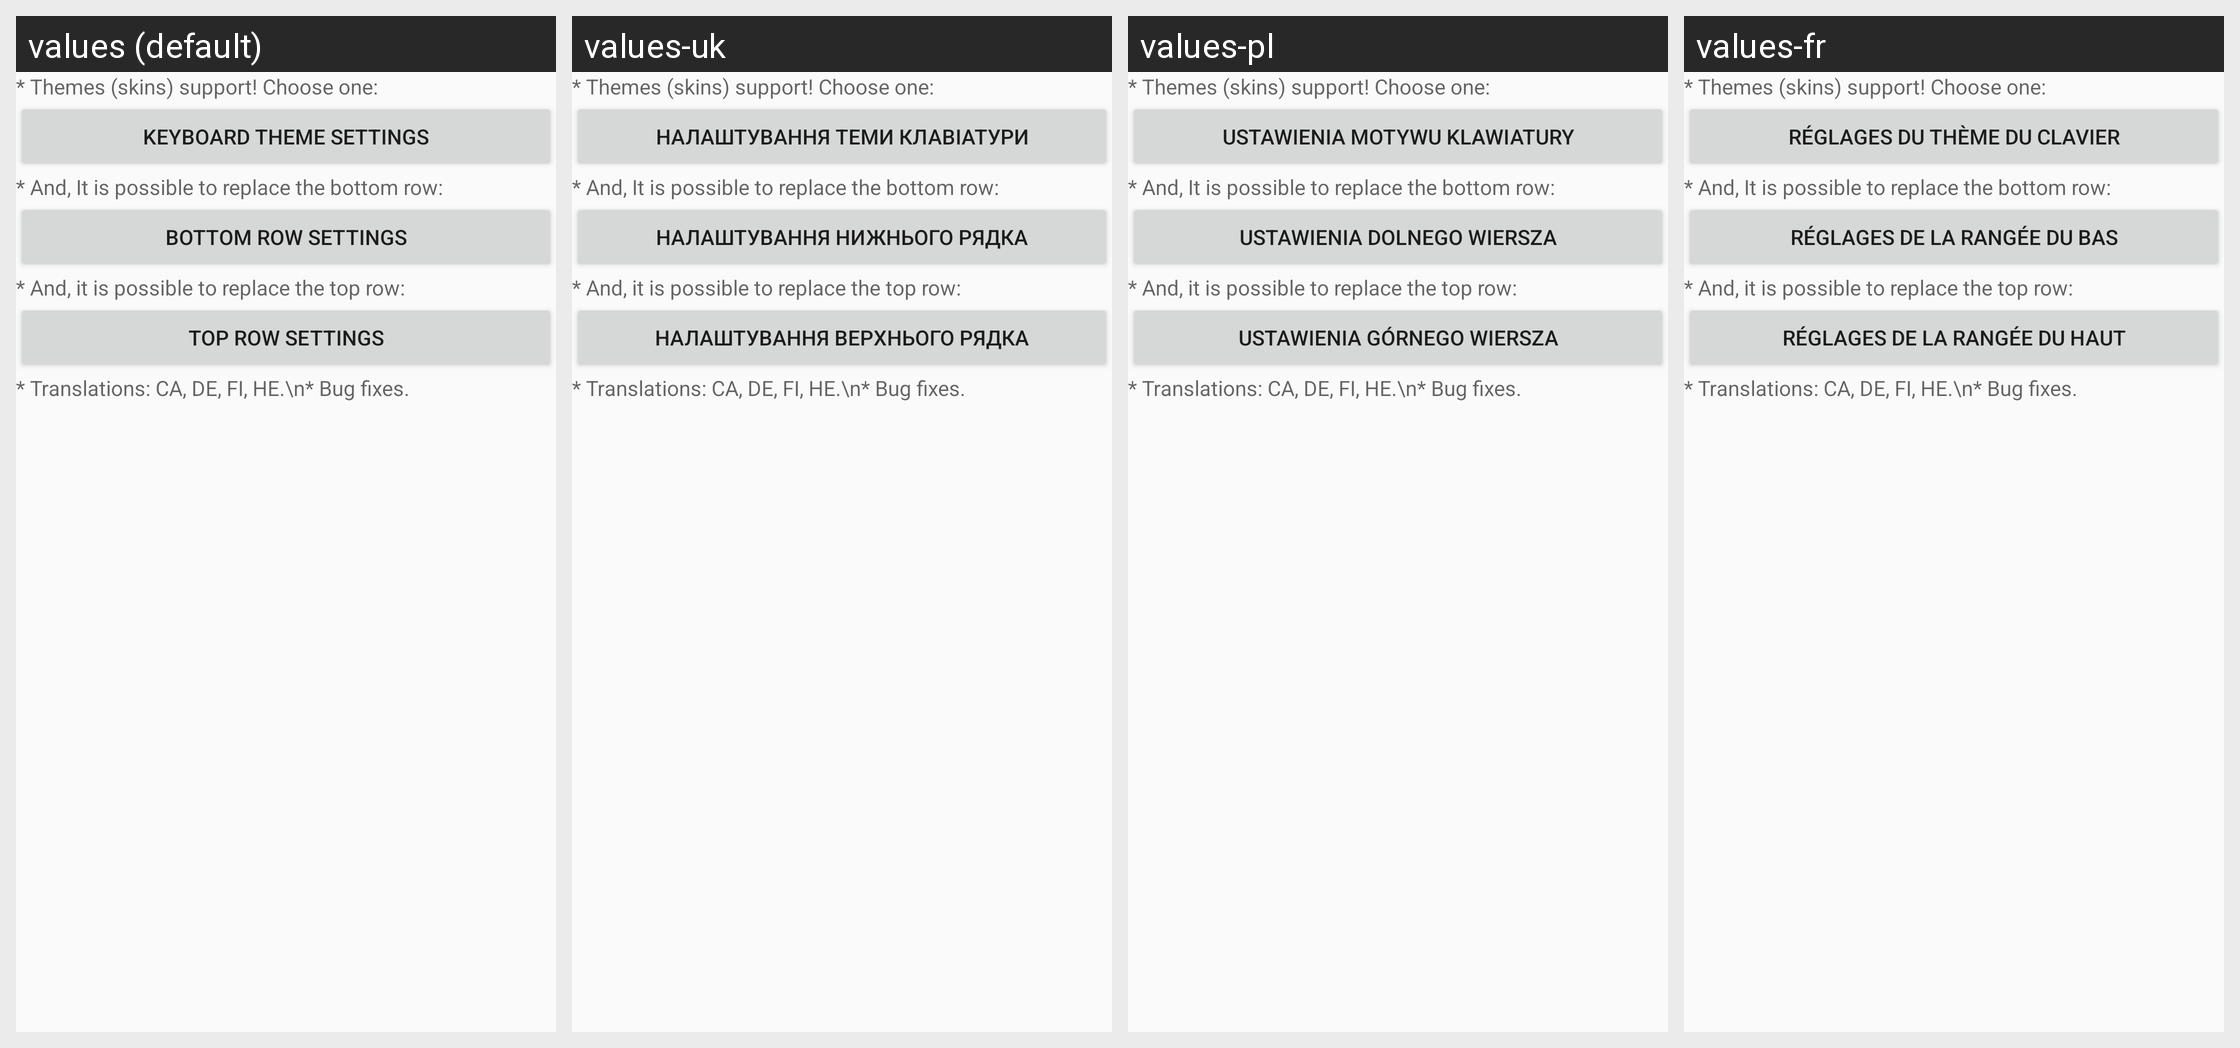

The Android screen above is rendered under several locales of the same app. Produce the string resources it draws, with the default and per-locale values.
Android screen res/layout/changelog_layout_51.xml rendered under 4 locales, left to right: values (default), values-uk, values-pl, values-fr. Device: Nexus 5 (rendered at 1080×1920; each locale shown at half size, 540×960, under a caption strip naming it); theme Theme.AskApp.
Other locales in the repository, not shown: values-ar, values-be, values-bg, values-ca, values-cs, values-da, values-de, values-el, values-eo, values-es, values-fi, values-he, values-hu, values-hy, values-in, values-it, values-iw, values-ka, values-lt, values-mk, values-my, values-nl, values-no, values-pt, values-pt-rBR, values-ro, values-ru, values-se, values-sk, values-sl, values-ta, values-th, values-tl, values-tr, values-vi.
Strings drawn on this screen, with the default value and each locale's value (text and hints the layout hard-codes, and strings that could not be matched under every locale, appear in the picture but are not listed):

theme_addons_settings
  values: Keyboard theme settings
  values-uk: Налаштування теми клавіатури
  values-pl: Ustawienia motywu klawiatury
  values-fr: Réglages du thème du clavier

bottom_row_addons_settings
  values: Bottom row settings
  values-uk: Налаштування нижнього рядка
  values-pl: Ustawienia dolnego wiersza
  values-fr: Réglages de la rangée du bas

top_row_addons_settings
  values: Top row settings
  values-uk: Налаштування верхнього рядка
  values-pl: Ustawienia górnego wiersza
  values-fr: Réglages de la rangée du haut
